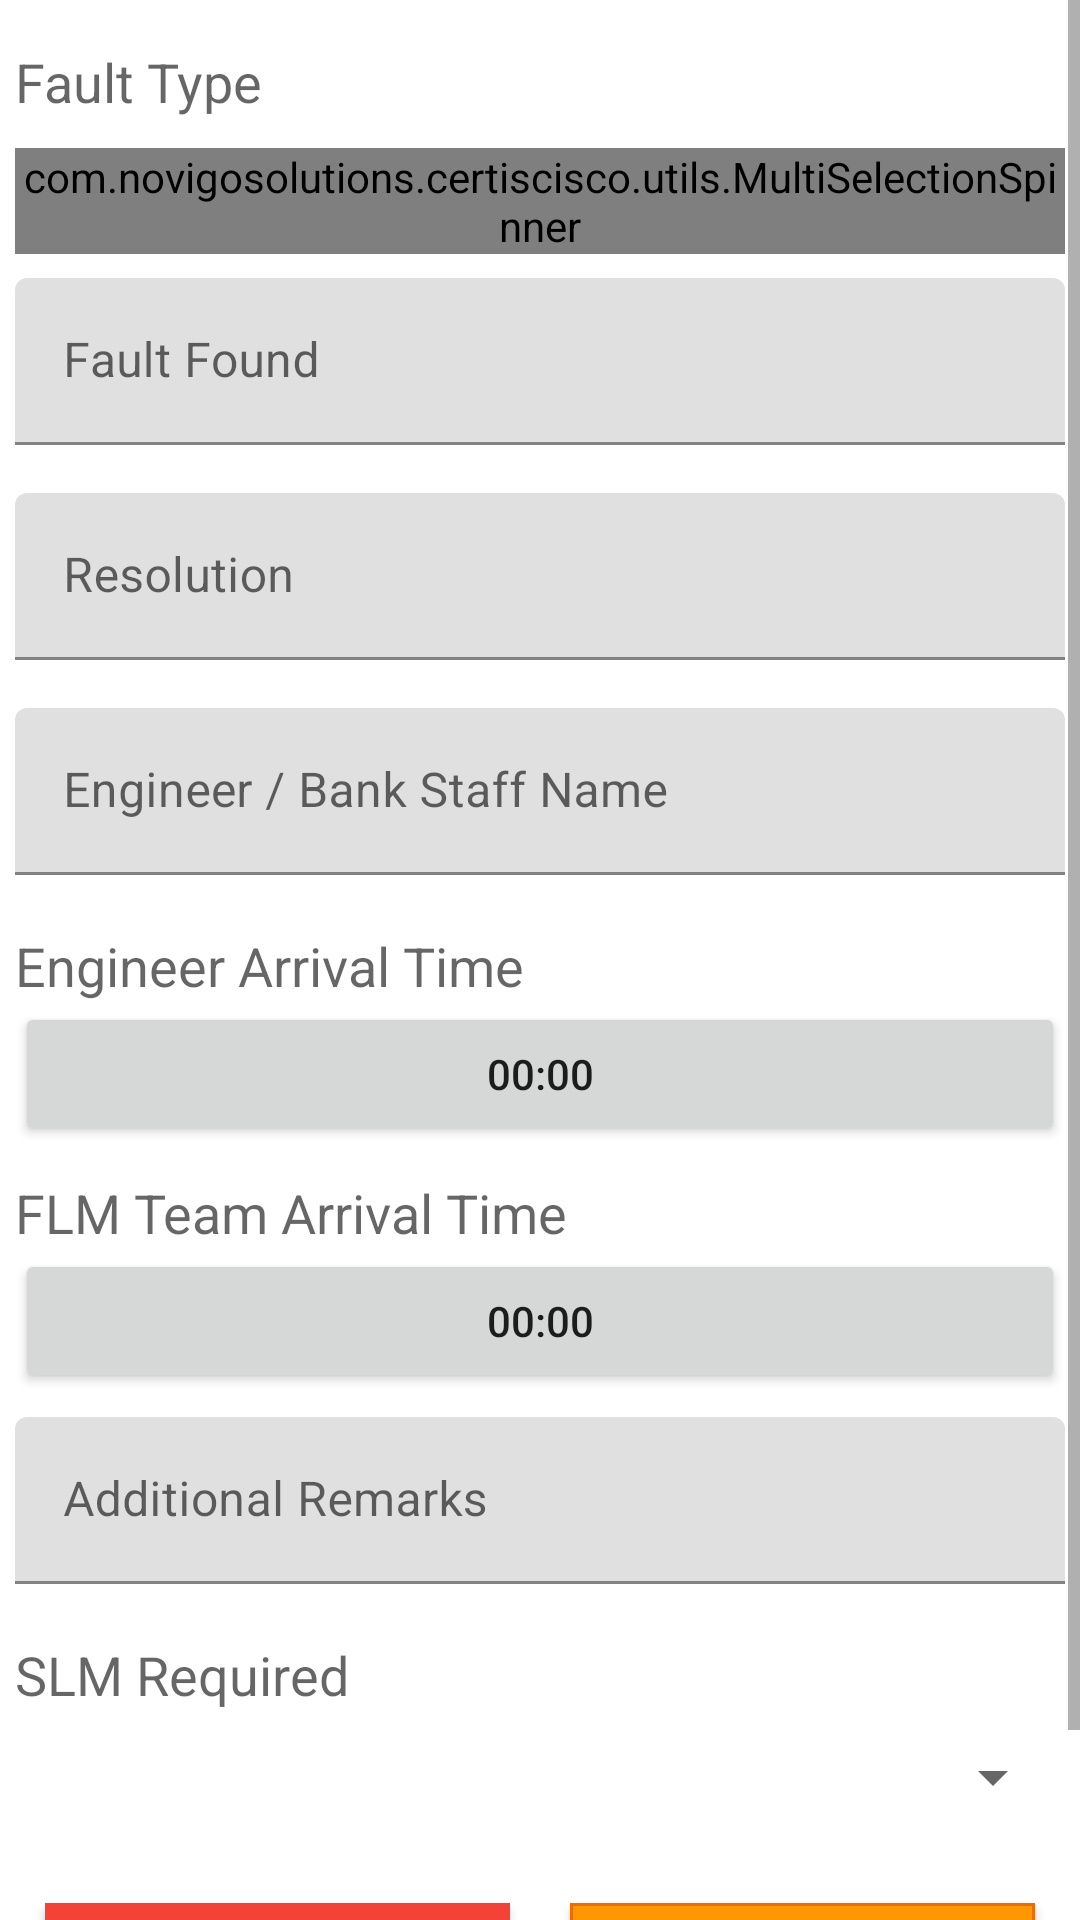

The Android layout XML behind this screen, and the referenced resources:
<!-- AndroidManifest.xml: application theme AppTheme -->
<!-- res/layout/fragment_fault_type_s_l_m.xml -->
<?xml version="1.0" encoding="utf-8"?>
<FrameLayout xmlns:android="http://schemas.android.com/apk/res/android"
    xmlns:tools="http://schemas.android.com/tools"
    android:layout_width="match_parent"
    android:layout_height="match_parent"
    tools:context=".fragments.FaultTypeSLMFragment">

    <ScrollView
        android:layout_width="match_parent"
        android:layout_height="match_parent">

        <LinearLayout
            android:layout_width="match_parent"
            android:layout_height="wrap_content"
            android:orientation="vertical"
            android:padding="5dp">

            <TextView
                android:layout_marginTop="10dp"
                android:textAppearance="@style/TextAppearance.AppCompat.Medium"
                android:layout_width="match_parent"
                android:layout_height="wrap_content"
                android:text="Fault Type" />

            <com.novigosolutions.certiscisco.utils.MultiSelectionSpinner
                android:layout_marginTop="10dp"
                android:id="@+id/faultTypeSpinner"
                android:layout_width="match_parent"
                android:layout_height="wrap_content"
                android:spinnerMode="dropdown" />

            <com.google.android.material.textfield.TextInputLayout
                android:layout_width="match_parent"
                android:layout_height="wrap_content"
                android:layout_marginTop="8dp"
                android:layout_marginBottom="8dp"
                android:hint="Fault Found">

                <com.google.android.material.textfield.TextInputEditText
                    android:id="@+id/faultFound"
                    android:layout_width="match_parent"
                    android:layout_height="wrap_content"
                    android:inputType="text" />
            </com.google.android.material.textfield.TextInputLayout>

            <com.google.android.material.textfield.TextInputLayout
                android:layout_width="match_parent"
                android:layout_height="wrap_content"
                android:layout_marginTop="8dp"
                android:layout_marginBottom="8dp"
                android:hint="Resolution">

                <com.google.android.material.textfield.TextInputEditText
                    android:id="@+id/resolution"
                    android:layout_width="match_parent"
                    android:layout_height="wrap_content"
                    android:inputType="text" />
            </com.google.android.material.textfield.TextInputLayout>

            <com.google.android.material.textfield.TextInputLayout
                android:layout_width="match_parent"
                android:layout_height="wrap_content"
                android:layout_marginTop="8dp"
                android:layout_marginBottom="8dp"
                android:hint="Engineer / Bank Staff Name">

                <com.google.android.material.textfield.TextInputEditText
                    android:id="@+id/staffName"
                    android:layout_width="match_parent"
                    android:layout_height="wrap_content"
                    android:inputType="text" />
            </com.google.android.material.textfield.TextInputLayout>

            <TextView
                android:layout_marginTop="10dp"
                android:textAppearance="@style/TextAppearance.AppCompat.Medium"
                android:layout_width="match_parent"
                android:layout_height="wrap_content"
                android:text="Engineer Arrival Time" />

            <Button
                android:id="@+id/engineerArrivalTime"
                android:text="00:00"
                android:layout_width="match_parent"
                android:layout_height="wrap_content"/>

            <TextView
                android:layout_marginTop="10dp"
                android:textAppearance="@style/TextAppearance.AppCompat.Medium"
                android:layout_width="match_parent"
                android:layout_height="wrap_content"
                android:text="FLM Team Arrival Time" />

            <Button
                android:id="@+id/teamArrivalTime"
                android:text="00:00"
                android:layout_width="match_parent"
                android:layout_height="wrap_content"/>

            <com.google.android.material.textfield.TextInputLayout
                android:layout_width="match_parent"
                android:layout_height="wrap_content"
                android:layout_marginTop="8dp"
                android:layout_marginBottom="8dp"
                android:hint="Additional Remarks">

                <com.google.android.material.textfield.TextInputEditText
                    android:id="@+id/remarks"
                    android:layout_width="match_parent"
                    android:layout_height="wrap_content"
                    android:inputType="text" />
            </com.google.android.material.textfield.TextInputLayout>

            <TextView
                android:layout_marginTop="10dp"
                android:textAppearance="@style/TextAppearance.AppCompat.Medium"
                android:layout_width="match_parent"
                android:layout_height="wrap_content"
                android:text="SLM Required" />

            <Spinner
                android:layout_marginTop="10dp"
                android:id="@+id/slmRequiredSpinner"
                android:layout_width="match_parent"
                android:layout_height="wrap_content" />

            <LinearLayout
                android:layout_marginTop="20dp"
                android:layout_width="match_parent"
                android:layout_height="wrap_content"
                android:weightSum="2"
                android:orientation="horizontal">


                <Button
                    android:id="@+id/cancel_action"
                    android:layout_weight="1"
                    android:layout_width="0dp"
                    android:layout_height="match_parent"
                    android:layout_margin="10dp"
                    android:background="@drawable/button_shape_red"
                    android:gravity="center"
                    android:text="Cancel Transaction"
                    android:textColor="@color/colorWhite"
                    android:textSize="20sp"/>

                <Button
                    android:id="@+id/btn_next"
                    android:layout_width="0dp"
                    android:layout_weight="1"
                    android:layout_margin="10dp"
                    android:layout_height="match_parent"
                    android:background="@drawable/button_shape"
                    android:gravity="center"
                    android:text="COMPLETE"
                    android:textColor="@color/colorWhite"
                    android:textSize="20sp"/>


            </LinearLayout>

        </LinearLayout>

    </ScrollView>
</FrameLayout>
<!-- resources referenced by this layout -->
<resources>
  <color name="colorWhite">#FFFFFF</color>
  <!-- drawable button_shape (drawable) -->
  <?xml version="1.0" encoding="utf-8"?>
  <selector xmlns:android="http://schemas.android.com/apk/res/android" >
      <item android:state_pressed="true" >
          <shape android:shape="rectangle"  >
              
              <stroke android:width="1dip" android:color="@color/orangedark" />
              <gradient android:angle="-90" android:startColor="@color/orangedark" android:endColor="@color/orangedark"  />
          </shape>
      </item>
      <item android:state_focused="true">
          <shape android:shape="rectangle"  >
              
              <stroke android:width="1dip" android:color="@color/orangedark" />
              <solid android:color="@color/orangedark"/>
          </shape>
      </item>
      <item >
          <shape android:shape="rectangle"  >
              
              <stroke android:width="1dip" android:color="@color/orangedark" />
              <gradient android:angle="-90" android:startColor="@color/orange" android:endColor="@color/orange" />
          </shape>
      </item>
  </selector>
  <!-- drawable button_shape_red (drawable) -->
  <?xml version="1.0" encoding="utf-8"?>
  <selector xmlns:android="http://schemas.android.com/apk/res/android" >
      <item android:state_pressed="true" >
          <shape android:shape="rectangle"  >
              
              <stroke android:width="1dip" android:color="@color/red" />
              <gradient android:angle="-90" android:startColor="@color/red" android:endColor="@color/red"  />
          </shape>
      </item>
      <item android:state_focused="true">
          <shape android:shape="rectangle"  >
              
              <stroke android:width="1dip" android:color="@color/red" />
              <solid android:color="@color/red"/>
          </shape>
      </item>
      <item >
          <shape android:shape="rectangle"  >
              
              <stroke android:width="1dip" android:color="@color/red" />
              <gradient android:angle="-90" android:startColor="@color/red" android:endColor="@color/red" />
          </shape>
      </item>
  </selector>
  <color name="orangedark">#EF6C00</color>
  <color name="orange">#FF9800</color>
  <color name="red">#F44336</color>
</resources>
